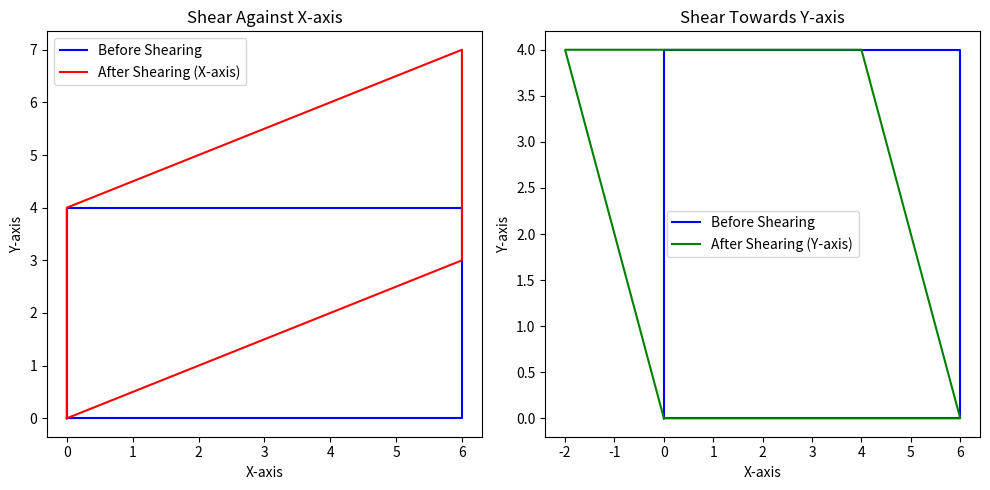

This figure's Python source:
import numpy as np
import matplotlib.pyplot as plt

def shear_x(matrix, shear_factor):
    shear_matrix = np.array([[1, shear_factor], [0, 1]])
    return np.dot(matrix, shear_matrix)

def shear_y(matrix, shear_factor):
    shear_matrix = np.array([[1, 0], [shear_factor, 1]])
    return np.dot(matrix, shear_matrix)

# Original rectangle coordinates
rectangle = np.array([[0, 0], [0, 4], [6, 4], [6, 0], [0, 0]])

# Apply shear against x-axis
shear_factor_x = 0.5
sheared_x = shear_x(rectangle, shear_factor_x)

# Apply shear towards y-axis
shear_factor_y = -0.5
sheared_y = shear_y(rectangle, shear_factor_y)

# Plotting the transformations
plt.figure(figsize=(10, 5))

# Shear against x-axis
plt.subplot(1, 2, 1)
plt.plot(rectangle[:, 0], rectangle[:, 1], 'b-', label='Before Shearing')
plt.plot(sheared_x[:, 0], sheared_x[:, 1], 'r-', label='After Shearing (X-axis)')
plt.title('Shear Against X-axis')
plt.xlabel('X-axis')
plt.ylabel('Y-axis')
plt.legend()

# Shear towards y-axis
plt.subplot(1, 2, 2)
plt.plot(rectangle[:, 0], rectangle[:, 1], 'b-', label='Before Shearing')
plt.plot(sheared_y[:, 0], sheared_y[:, 1], 'g-', label='After Shearing (Y-axis)')
plt.title('Shear Towards Y-axis')
plt.xlabel('X-axis')
plt.ylabel('Y-axis')
plt.legend()

plt.tight_layout()
plt.show()
